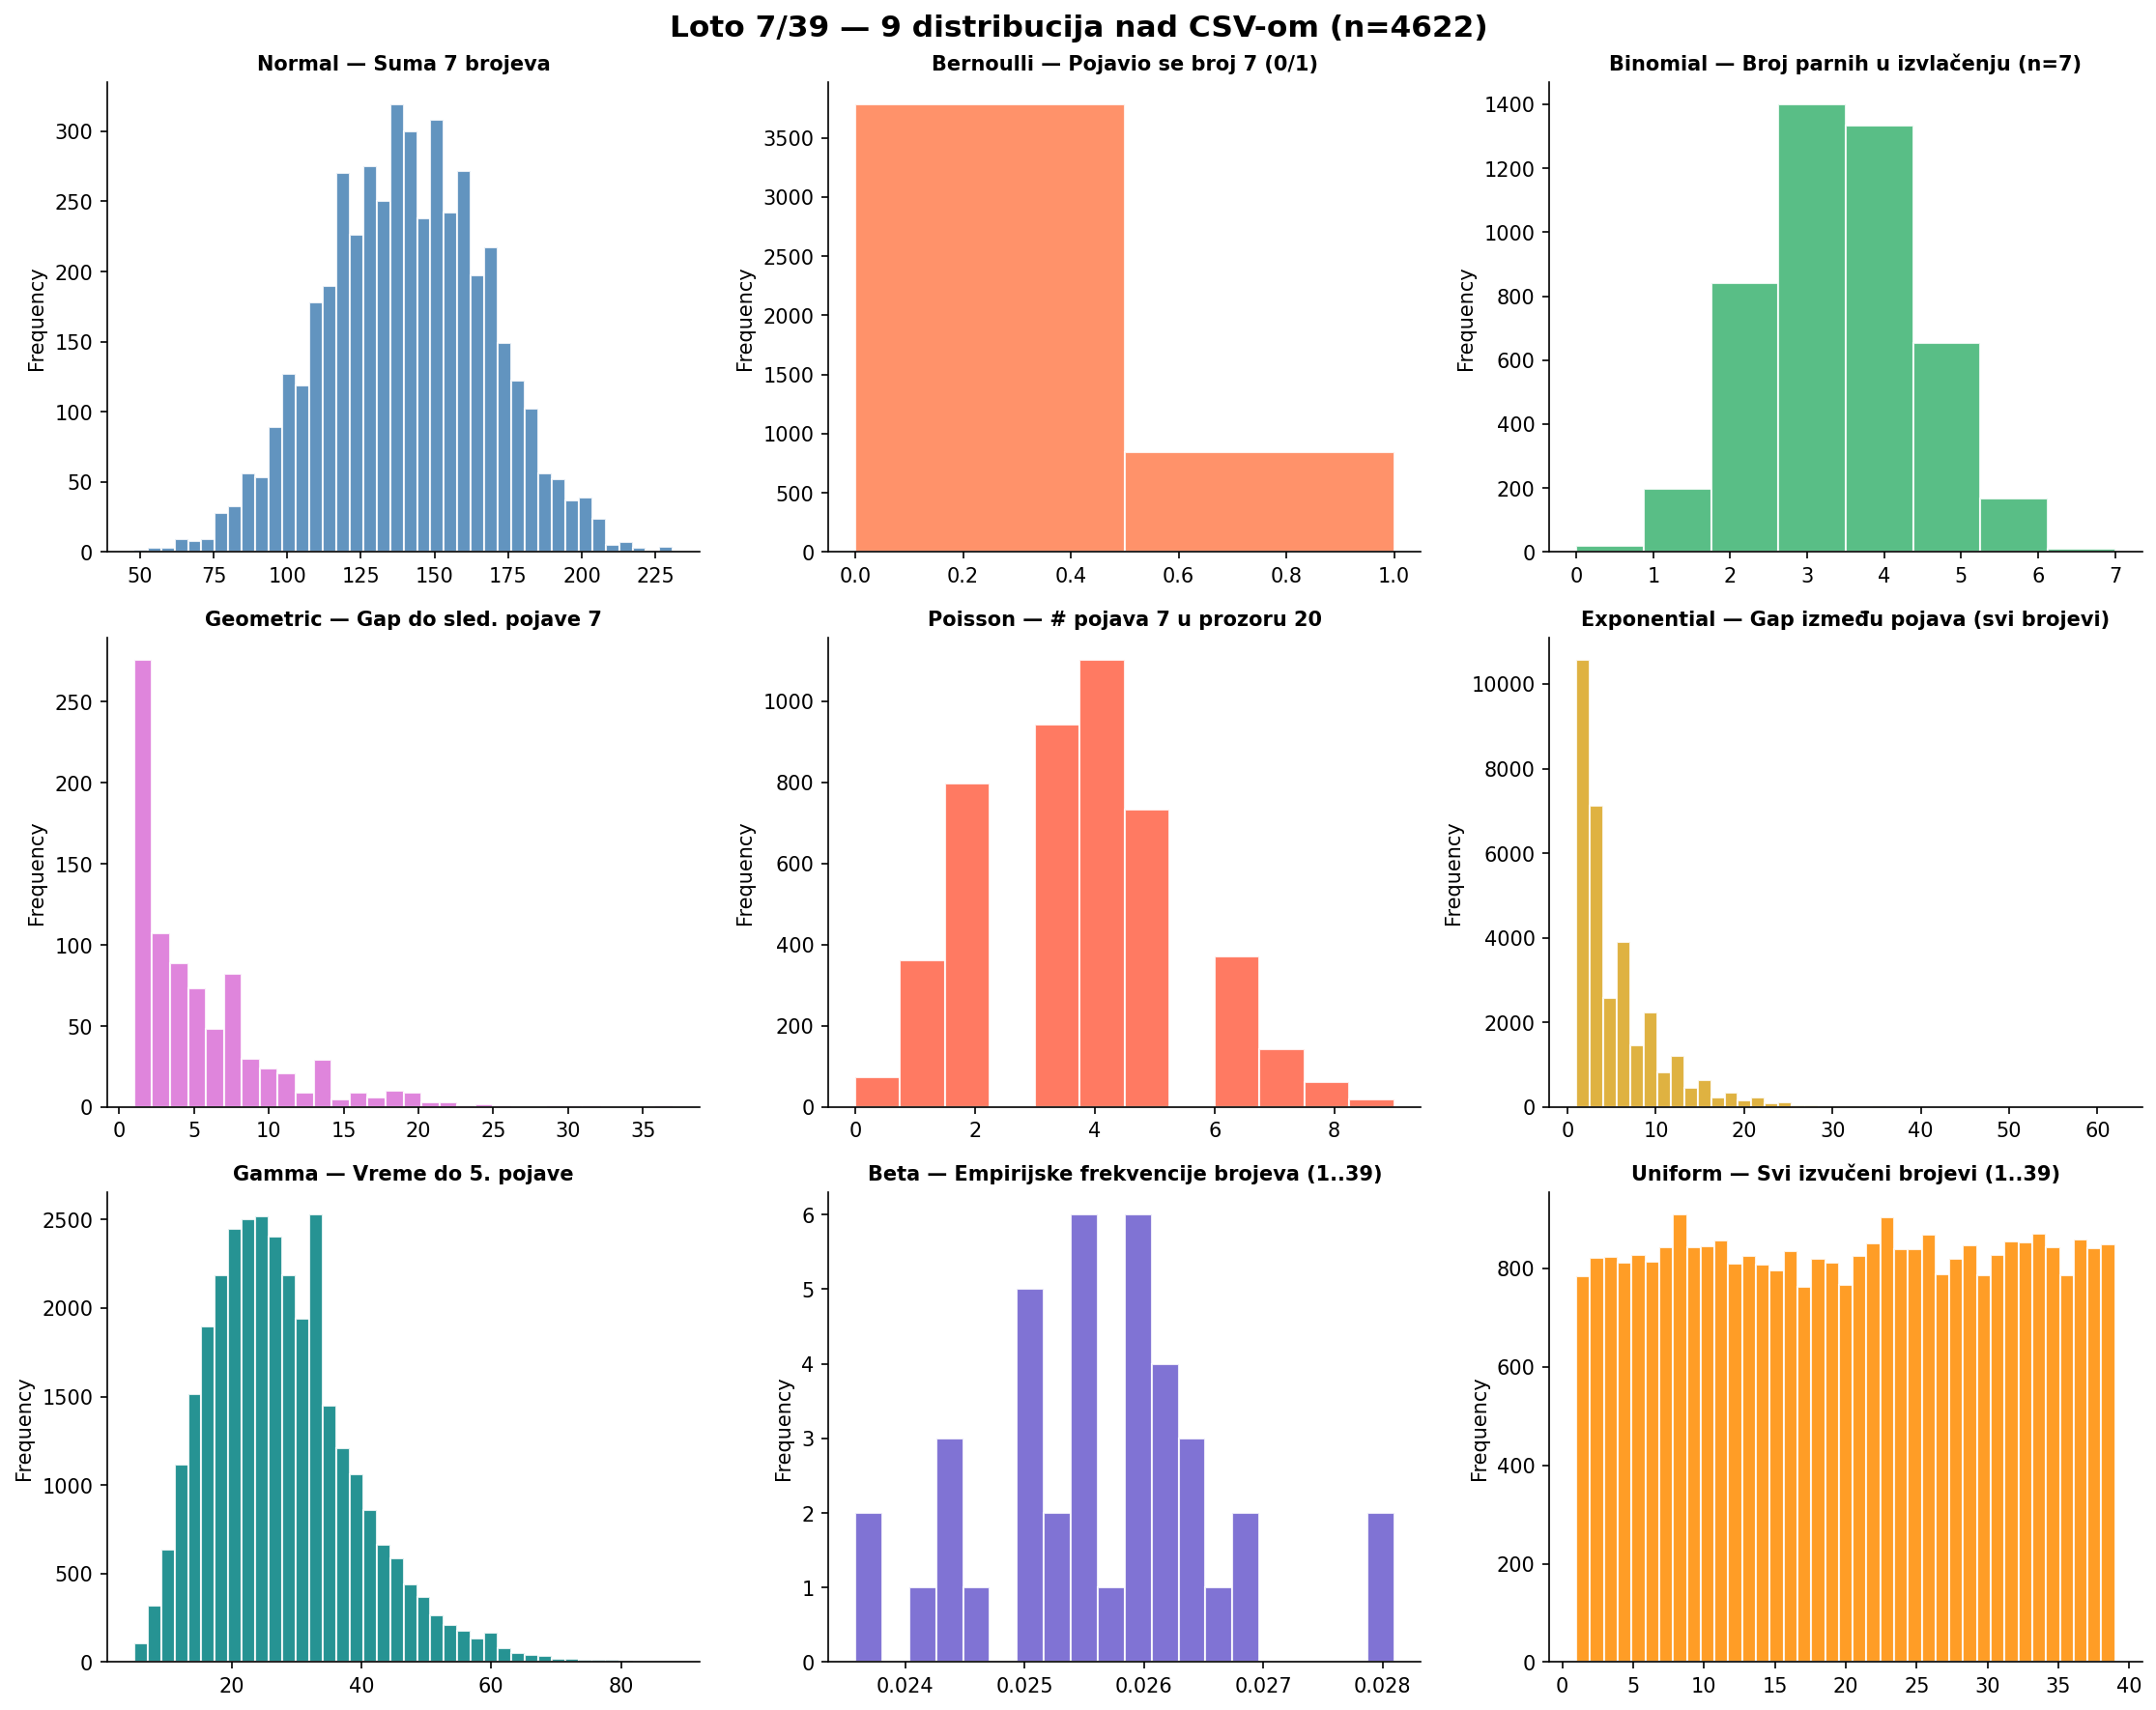

Source code (Python):
"""
9 Distributions

  → izbor prave verovatnoće za izbor odgovarajuće distribucije
    (upravo ovaj princip se koristi u Koraku 4 za NEXT predikciju)

Slika_1  → Distribucije.png       (tabela 9 distribucija: Normal, Bernoulli,
                                   Binomial, Geometric, Poisson, Exponential,
                                   Gamma, Beta, Uniform)

sve se računa nad CSV-om svih izvlačenja: loto7_4622_k42.csv.


recency-weighted beta-bernoulli posterior + recency boost
Per-broj P sad nije monotono u count-u: P(k) = (α + count_k + 5·recent_k) / (α + β + n_draws + 5·RECENT_W). Brojevi sa istim ukupnim count-om ali različitim brojem pojava u poslednjih 50 izvlačenja dobijaju različito P → ranking više nije puka frekvencija.
TOP_POOL = 13, enumeracija je sad C(13, 7) = 1716 kombinacija.
Display + TXT pokazuju Top 13 (ne 15).
Top 13 sad se razlikuje od raw count-a.
"""

import os
import time
from datetime import timedelta
from itertools import combinations

import numpy as np
import pandas as pd
import matplotlib.pyplot as plt
from scipy import stats

import warnings
warnings.filterwarnings('ignore')


T0 = time.time()

SEED = 42
np.random.seed(SEED)

CSV_PATH = "/Users/4c/Desktop/GHQ/data/loto7_4622_k42.csv"
HERE = os.path.dirname(os.path.abspath(__file__))
PNG_PATH = os.path.join(HERE, "distribucija_1.png")
TXT_PATH = os.path.join(HERE, "distribucija_1.txt")

POOL = 39       # opseg brojeva 1..39
DRAWS = 7       # 7 brojeva po izvlačenju
TARGET = 7      # fiksirani broj za Bernoulli / Geometric / Poisson signale
W = 20          # prozor (Poisson)
K_GAMMA = 5     # broj k za Gamma (vreme do k-te pojave)
RECENT_W = 50   # prozor za "recent" signal u koraku 4
RECENCY_GAMMA = 5  # težina recent prozora u Beta-Bernoulli posterioru
                   # (recent draw broji kao γ "običnih" izvlačenja)


# ═════════════════════════════════════════════════════════════════════
# Step 1 / KORAK 1: Dataset
# ═════════════════════════════════════════════════════════════════════
rows = []
with open(CSV_PATH, "r", encoding="utf-8") as f:
    for line in f:
        parts = line.strip().split(",")
        if len(parts) < DRAWS:
            continue
        try:
            rows.append(tuple(int(x) for x in parts[:DRAWS]))
        except ValueError:
            continue

n_draws = len(rows)
arr = np.array(rows, dtype=int)          # (n_draws, 7)
all_nums = arr.flatten()                  # svi izvučeni brojevi (flat)

print()
print(f"Učitano izvlačenja: {n_draws}  (CSV: {os.path.basename(CSV_PATH)})")
print(f"Opseg: 1..{POOL}   po izvlačenju: {DRAWS}")
print()


# ═════════════════════════════════════════════════════════════════════
# Step 2 / KORAK 2: Izvedeni feature-i za 9 distribucija
#   Svaki signal je prirodno povezan sa jednom teorijskom distribucijom
# ═════════════════════════════════════════════════════════════════════

# 1) NORMAL — suma 7 brojeva (CLT: zbir nezavisnih ~U(1..39) → Normal, μ ≈ 7·20 = 140)
sums = arr.sum(axis=1)

# 2) BERNOULLI — pojavio se TARGET u izvlačenju? (1/0)
contains_target = (arr == TARGET).any(axis=1).astype(int)

# 3) BINOMIAL — broj parnih u izvlačenju (n=7, p ≈ 19/39 ≈ 0.487)
parity_even = (arr % 2 == 0).sum(axis=1)

# 4) GEOMETRIC — gap između susednih pojava TARGET broja (broj izvlačenja do sled. pojave)
appearances = np.where(contains_target == 1)[0]
gaps_geom = np.diff(appearances) if len(appearances) >= 2 else np.array([1])

# 5) POISSON — broj pojava TARGET u kliznim prozorima dužine W
window_counts = np.array([
    contains_target[i:i+W].sum() for i in range(0, n_draws - W + 1)
])

# 6) EXPONENTIAL — gapovi između pojava bilo kog broja (svi gapovi 1..39 spojeni)
exp_gaps = []
for num in range(1, POOL + 1):
    idx = np.where((arr == num).any(axis=1))[0]
    if len(idx) >= 2:
        exp_gaps.extend(np.diff(idx).tolist())
exp_gaps = np.array(exp_gaps, dtype=float)

# 7) GAMMA — kumulativan broj izvlačenja do K-te pojave istog broja (sve brojeve agregiramo)
gamma_vals = []
for num in range(1, POOL + 1):
    idx = np.where((arr == num).any(axis=1))[0]
    for j in range(K_GAMMA, len(idx)):
        gamma_vals.append(idx[j] - idx[j - K_GAMMA])
gamma_vals = np.array(gamma_vals, dtype=float)

# 8) BETA — empirijske frekvencije svakog broja kao udeli u [0,1]
counts_per_num = np.array([(all_nums == k).sum() for k in range(1, POOL + 1)])
total_picks = counts_per_num.sum()
beta_freqs = counts_per_num / total_picks   # 39 vrednosti

# 9) UNIFORM — svi izvučeni brojevi 1..39 (treba da budu uniformni)
uniform_nums = all_nums.astype(float)


# Sažetak po izvlačenju
df = pd.DataFrame({
    "suma_7":  sums,
    f"ima_{TARGET}": contains_target,
    "parnih": parity_even,
})
print("Sažetak (prve kolone po izvlačenju):")
print(df.head())
print(f"\nShape: {df.shape}\n")
print("Basic Stats:\n", df.describe().round(2))
print()


# ═════════════════════════════════════════════════════════════════════
# Step 2b / KORAK 2b: Visualising Every Distribution
#   3x3 grid histograma 
#   Loto CSV-u → distribucija_1.png)
# ═════════════════════════════════════════════════════════════════════
fig, axes = plt.subplots(3, 3, figsize=(15, 12))
fig.suptitle(f"Loto 7/39 — 9 distribucija nad CSV-om (n={n_draws})",
             fontsize=15, fontweight='bold')

panels = [
    (sums,             "Normal — Suma 7 brojeva",                       "steelblue",       40),
    (contains_target,  f"Bernoulli — Pojavio se broj {TARGET} (0/1)",   "coral",            2),
    (parity_even,      "Binomial — Broj parnih u izvlačenju (n=7)",     "mediumseagreen",   8),
    (gaps_geom,        f"Geometric — Gap do sled. pojave {TARGET}",     "orchid",          30),
    (window_counts,    f"Poisson — # pojava {TARGET} u prozoru {W}",    "tomato",          12),
    (exp_gaps,         "Exponential — Gap između pojava (svi brojevi)", "goldenrod",       40),
    (gamma_vals,       f"Gamma — Vreme do {K_GAMMA}. pojave",           "teal",            40),
    (beta_freqs,       "Beta — Empirijske frekvencije brojeva (1..39)", "slateblue",       20),
    (uniform_nums,     "Uniform — Svi izvučeni brojevi (1..39)",        "darkorange",    POOL),
]
for ax, (data, title, color, bins) in zip(axes.flatten(), panels):
    ax.hist(data, bins=bins, color=color, alpha=0.85, edgecolor='white')
    ax.set_title(title, fontsize=10, fontweight='bold')
    ax.set_ylabel("Frequency")
    ax.spines['top'].set_visible(False)
    ax.spines['right'].set_visible(False)

plt.tight_layout()
plt.savefig(PNG_PATH, dpi=150, bbox_inches='tight')
plt.show()
print(f"Plot saved → {PNG_PATH}\n")


# ═════════════════════════════════════════════════════════════════════
# Step 3 / KORAK 3: Fitting Distributions to Confirm Our Data
#   KS test (continuous: Normal/Exponential/Gamma/Beta) i chi-square
#   (discrete: Bernoulli/Binomial/Geometric/Poisson/Uniform).
#     p > 0.05 → NE odbacuje se H0 (distribucija fituje) → POGODNA
#     p ≤ 0.05 → odbacuje se → NEPOGODNA
# ═════════════════════════════════════════════════════════════════════
def kept(p):
    if not isinstance(p, float) or np.isnan(p):
        return "N/A"
    return "POGODNA" if p > 0.05 else "NEPOGODNA"


def safe_chisq(obs, exp, min_exp=5.0):
    """Chi-square sa kombinovanjem retkih bin-ova i rescale-om expected na sumu obs."""
    obs = np.asarray(obs, dtype=float)
    exp = np.asarray(exp, dtype=float)
    mask = exp >= min_exp
    if mask.sum() < 2:
        return np.nan
    o = obs[mask]
    e = exp[mask]
    # Rescale expected da suma odgovara observed (zahtev scipy.chisquare)
    if e.sum() > 0:
        e = e * (o.sum() / e.sum())
    _, p = stats.chisquare(o, e)
    return float(p)


test_results = []  # (Distribucija, Loto feature, Param, p-value, Status)

# 1) NORMAL — KS test na sumama
mu, sigma = stats.norm.fit(sums)
_, p_norm = stats.kstest(sums, "norm", args=(mu, sigma))
test_results.append(("Normal", "suma_7", f"μ={mu:.2f}, σ={sigma:.2f}", float(p_norm), kept(float(p_norm))))

# 2) BERNOULLI — chi-square (dva ishoda 0/1)
p_hat_b = float(contains_target.mean())
exp_bern = np.array([(1 - p_hat_b), p_hat_b]) * n_draws
obs_bern = np.array([(contains_target == 0).sum(), (contains_target == 1).sum()])
p_bern = safe_chisq(obs_bern, exp_bern, min_exp=1.0)
test_results.append(("Bernoulli", f"ima_{TARGET}", f"p̂={p_hat_b:.3f}", p_bern, kept(p_bern)))

# 3) BINOMIAL — chi-square (n=7, p̂)
p_bin = float(parity_even.mean()) / DRAWS
exp_bin = stats.binom.pmf(np.arange(DRAWS + 1), DRAWS, p_bin) * n_draws
obs_bin = np.array([(parity_even == k).sum() for k in range(DRAWS + 1)])
p_binom = safe_chisq(obs_bin, exp_bin)
test_results.append(("Binomial", "parnih", f"n={DRAWS}, p̂={p_bin:.3f}", p_binom, kept(p_binom)))

# 4) GEOMETRIC — chi-square na gaps_geom
if len(gaps_geom) >= 2:
    p_geom = 1.0 / float(gaps_geom.mean())
    max_g = int(gaps_geom.max())
    exp_geom = stats.geom.pmf(np.arange(1, max_g + 1), p_geom) * len(gaps_geom)
    obs_geom = np.array([(gaps_geom == k).sum() for k in range(1, max_g + 1)])
    p_geom_test = safe_chisq(obs_geom, exp_geom)
else:
    p_geom, p_geom_test = np.nan, np.nan
test_results.append(("Geometric", f"gap do {TARGET}", f"p̂={p_geom:.3f}", p_geom_test, kept(p_geom_test)))

# 5) POISSON — chi-square na window_counts
lam = float(window_counts.mean())
max_w = int(window_counts.max())
exp_pois = stats.poisson.pmf(np.arange(max_w + 1), lam) * len(window_counts)
obs_pois = np.array([(window_counts == k).sum() for k in range(max_w + 1)])
p_pois = safe_chisq(obs_pois, exp_pois)
test_results.append(("Poisson", f"# {TARGET} u W={W}", f"λ={lam:.3f}", p_pois, kept(p_pois)))

# 6) EXPONENTIAL — KS test na svim gapovima
loc_e, scale_e = stats.expon.fit(exp_gaps, floc=0)
_, p_exp = stats.kstest(exp_gaps, "expon", args=(loc_e, scale_e))
test_results.append(("Exponential", "gapovi 1..39", f"scale={scale_e:.2f}", float(p_exp), kept(float(p_exp))))

# 7) GAMMA — KS test na gamma_vals
try:
    sh, loc_g, sc_g = stats.gamma.fit(gamma_vals, floc=0)
    _, p_gamma = stats.kstest(gamma_vals, "gamma", args=(sh, loc_g, sc_g))
    p_gamma = float(p_gamma)
    gamma_par = f"shape={sh:.2f}, scale={sc_g:.2f}"
except Exception:
    p_gamma, gamma_par = np.nan, "fit failed"
test_results.append(("Gamma", f"vreme do {K_GAMMA}. pojave", gamma_par, p_gamma, kept(p_gamma)))

# 8) BETA — KS test na empirijskim frekvencijama brojeva (39 tačaka)
try:
    a_b, b_b, _loc, _sc = stats.beta.fit(beta_freqs, floc=0, fscale=1)
    _, p_beta = stats.kstest(beta_freqs, "beta", args=(a_b, b_b, 0, 1))
    p_beta = float(p_beta)
    beta_par = f"α={a_b:.2f}, β={b_b:.2f}"
except Exception:
    p_beta, beta_par = np.nan, "fit failed"
test_results.append(("Beta", "empir. freq. brojeva", beta_par, p_beta, kept(p_beta)))

# 9) UNIFORM — chi-square nad 1..39 (svaki broj treba ~total/39)
exp_unif = np.full(POOL, total_picks / POOL)
_, p_unif = stats.chisquare(counts_per_num, exp_unif)
p_unif = float(p_unif)
test_results.append(("Uniform", "svi brojevi 1..39", f"E≈{exp_unif[0]:.1f}/broj", p_unif, kept(p_unif)))


# Print tabela
print("KORAK 3 — testovi fita (p > 0.05 ⇒ POGODNA):")
print(f"{'Distribucija':<13}{'Loto feature':<26}{'Param':<28}{'p-value':<10}Status")
print("-" * 90)
for name, feat, par, p, st in test_results:
    p_str = f"{p:.4f}" if isinstance(p, float) and not np.isnan(p) else "N/A"
    print(f"{name:<13}{feat:<26}{par:<28}{p_str:<10}{st}")
print()


# ═════════════════════════════════════════════════════════════════════
# KORAK 4: Using Probability Right  →  NEXT predikcija iz PRAVIH
#          verovatnoća POGODNIH distribucija (zamenjuje polazne Steps 4–6).
#
#   Per-broj P(k pojavi u sledećem izvlačenju) — RECENCY-WEIGHTED:
#     • Ako je Beta POGODNA → Beta-Bernoulli posterior + recency boost:
#         P(k) = (α + appearances_k + γ·recent_k)
#                ─────────────────────────────────
#                (α + β + n_draws + γ·RECENT_W)
#       γ (RECENCY_GAMMA) podiže težinu poslednjih RECENT_W izvlačenja.
#       Time per-broj P više NIJE 1:1 sa raw frekvencijom: brojevi sa
#       istim ukupnim count-om ali različitom recent aktivnošću dobijaju
#       različito P. (princip iz polaznog "Step 5: Bayesian Thinking")
#     • Ako Beta nije pogodna → recency-weighted empirijska:
#         P(k) = (appearances_k + γ·recent_k) / (n_draws + γ·RECENT_W)
#
#   Kombinacijski log-skor (za 7-torke od TOP_POOL kandidata):
#     score = Σ log P(k)                                  ← per-broj prior
#           + log N(sum; μ, σ)              (ako Normal pogodna)
#           + log Binom(parnih; n=7, p̂)     (ako Binomial pogodna)
#           + Σ log Poisson(recent_k; λ_k)  (ako Poisson pogodna; analogno
#                                            polaznom Step 6: Poisson Regression)
#
#   Enumeracija C(TOP_POOL, 7) kandidata → najbolji log-skor = NEXT.
# ═════════════════════════════════════════════════════════════════════
good = [name for name, _, _, p, _ in test_results
        if isinstance(p, float) and not np.isnan(p) and p > 0.05]
print(f"Pogodne distribucije: {good if good else 'NIJEDNA'}\n")

# Per-broj broj pojavljivanja u izvlačenju (Bernoulli trial po izvlačenju)
appearances_per_num = np.array([
    int((arr == k).any(axis=1).sum()) for k in range(1, POOL + 1)
])

# Recent prozor (potrebno za Poisson log-skor i za prikaz)
recent_block = arr[-RECENT_W:] if n_draws >= RECENT_W else arr
recent_counts = np.zeros(POOL)
for r in recent_block:
    for v in r:
        if 1 <= v <= POOL:
            recent_counts[v - 1] += 1

# Gap signal (samo za prikaz; Geometric je memoryless pa direktno ne ulazi u skor)
last_seen = np.full(POOL, -1)
for i in range(n_draws):
    for v in arr[i]:
        last_seen[v - 1] = i
gap_now = (n_draws - 1) - last_seen

# ─────────────────────────────────────────────────────────────────────
# 1) Per-broj P(k pojavi u next) — RECENCY-WEIGHTED Beta-Bernoulli posterior
#    Recent prozor dobija težinu γ (RECENCY_GAMMA) → dva broja sa istim
#    ukupnim count-om dobijaju različito P ako im se razlikuje recent aktivnost.
# ─────────────────────────────────────────────────────────────────────
beta_fit_ok = ("Beta" in good) and (not np.isnan(p_beta))
gamma_w = RECENCY_GAMMA
if beta_fit_ok:
    p_per_num = (a_b + appearances_per_num + gamma_w * recent_counts) / (
                 a_b + b_b + n_draws + gamma_w * RECENT_W)
    p_source = (f"Beta-Bernoulli posterior + recency  "
                f"(α={a_b:.3f}, β={b_b:.3f}, γ={gamma_w}, W={RECENT_W})")
else:
    p_per_num = (appearances_per_num + gamma_w * recent_counts) / (
                 n_draws + gamma_w * RECENT_W)
    p_source = (f"recency-weighted empirijska  "
                f"(γ={gamma_w}, W={RECENT_W})")

# Uniform baseline za poređenje
p_uniform_baseline = DRAWS / POOL  # 7/39 ≈ 0.1795

# ─────────────────────────────────────────────────────────────────────
# 2) Kombinacijski log-skor (kombinuje per-broj prior + shape distribucije)
# ─────────────────────────────────────────────────────────────────────
def comb_log_score(combo):
    s = 0.0
    for k in combo:
        s += np.log(p_per_num[k - 1] + 1e-12)

    if "Normal" in good:
        s += float(stats.norm.logpdf(sum(combo), mu, sigma))

    if "Binomial" in good:
        ev = sum(1 for k in combo if k % 2 == 0)
        s += float(stats.binom.logpmf(ev, DRAWS, p_bin))

    if "Poisson" in good:
        # λ_k = očekivani broj pojava broja k u prozoru RECENT_W
        for k in combo:
            lam_k = appearances_per_num[k - 1] / n_draws * RECENT_W
            s += float(stats.poisson.logpmf(int(recent_counts[k - 1]), lam_k + 1e-9))

    return s


# ─────────────────────────────────────────────────────────────────────
# 3) Enumeracija C(TOP_POOL, 7) kandidata
# ─────────────────────────────────────────────────────────────────────
TOP_POOL = 13
top_candidates = sorted((np.argsort(p_per_num)[::-1][:TOP_POOL] + 1).tolist())

n_combos = 0
best_combo = None
best_score = -np.inf
for combo in combinations(top_candidates, DRAWS):
    sc = comb_log_score(combo)
    n_combos += 1
    if sc > best_score:
        best_score = sc
        best_combo = combo

next_pred = list(best_combo)

print(f"Per-broj P izvor: {p_source}")
print(f"Uniform baseline: {p_uniform_baseline:.5f}\n")

print(f"Enumeracija: C({TOP_POOL},{DRAWS}) = {n_combos} kandidata")
print()
print(f"NEXT predikcija: {next_pred}")
print(f"  log-skor       = {best_score:.4f}")
print(f"  suma           = {sum(next_pred)}   (μ={mu:.1f}, σ={sigma:.1f})")
print(f"  parnih         = {sum(1 for k in next_pred if k % 2 == 0)}/{DRAWS}")
print()

# Sumarni faktori za izabranu kombinaciju
factor_lines = []
factor_lines.append(f"Σ log P(k)            = {sum(np.log(p_per_num[k-1] + 1e-12) for k in next_pred):.4f}")
if "Normal" in good:
    factor_lines.append(f"log N(sum; μ, σ)      = {float(stats.norm.logpdf(sum(next_pred), mu, sigma)):.4f}")
if "Binomial" in good:
    ev = sum(1 for k in next_pred if k % 2 == 0)
    factor_lines.append(f"log Binom(parnih; n,p)= {float(stats.binom.logpmf(ev, DRAWS, p_bin)):.4f}")
if "Poisson" in good:
    pois_sum = 0.0
    for k in next_pred:
        lam_k = appearances_per_num[k-1] / n_draws * RECENT_W
        pois_sum += float(stats.poisson.logpmf(int(recent_counts[k-1]), lam_k + 1e-9))
    factor_lines.append(f"Σ log Poisson(rec;λ)  = {pois_sum:.4f}")
print("Faktori log-skora za izabranu kombinaciju:")
for line in factor_lines:
    print(f"   • {line}")
print()

# ─────────────────────────────────────────────────────────────────────
# 4) Top 15 brojeva po per-broj P
# ─────────────────────────────────────────────────────────────────────
order = np.argsort(p_per_num)[::-1]
print(f"Top 13 brojeva po per-broj P (baseline {p_uniform_baseline:.5f}):")
print(f"{'Broj':<6}{'P(next)':<12}{'P/baseline':<12}{'Count':<8}{'Recent':<8}{'Gap':<6}")
for k in order[:13]:
    print(f"{k+1:<6}{p_per_num[k]:<12.5f}{p_per_num[k]/p_uniform_baseline:<12.4f}"
          f"{int(appearances_per_num[k]):<8}{int(recent_counts[k]):<8}{int(gap_now[k]):<6}")
print()

elapsed = time.time() - T0
print(f"Ukupno vreme: {timedelta(seconds=int(elapsed))} ({elapsed:.1f} s)\n")


# ═════════════════════════════════════════════════════════════════════
# TXT izlaz (sve gore navedeno + parametri)
# ═════════════════════════════════════════════════════════════════════
with open(TXT_PATH, "w", encoding="utf-8") as f:
    f.write("Loto 7/39 — 9 distribucija nad CSV-om\n")
    f.write("=" * 60 + "\n")
    f.write(f"CSV: {CSV_PATH}\n")
    f.write(f"Broj izvlačenja: {n_draws}\n")
    f.write(f"Opseg: 1..{POOL}    po izvlačenju: {DRAWS}\n")
    f.write(f"Plot: {PNG_PATH}\n\n")

    f.write("KORAK 3 — fit testovi (p > 0.05 ⇒ POGODNA):\n")
    f.write(f"{'Distribucija':<13}{'Loto feature':<26}{'Param':<28}{'p-value':<10}Status\n")
    f.write("-" * 90 + "\n")
    for name, feat, par, p, st in test_results:
        p_str = f"{p:.4f}" if isinstance(p, float) and not np.isnan(p) else "N/A"
        f.write(f"{name:<13}{feat:<26}{par:<28}{p_str:<10}{st}\n")

    f.write(f"\nPogodne distribucije: {good if good else 'NIJEDNA'}\n")

    f.write(f"\nKORAK 4 — prave verovatnoće iz fitovanih distribucija:\n")
    f.write(f"   Per-broj P izvor:  {p_source}\n")
    f.write(f"   Uniform baseline:  {p_uniform_baseline:.5f}\n")
    f.write(f"   Enumeracija:       C({TOP_POOL},{DRAWS}) = {n_combos} kandidata\n")
    f.write(f"   TOP_POOL kandidati: {top_candidates}\n\n")

    f.write(f"NEXT predikcija: {next_pred}\n")
    f.write(f"   log-skor       = {best_score:.4f}\n")
    f.write(f"   suma           = {sum(next_pred)}   (μ={mu:.1f}, σ={sigma:.1f})\n")
    f.write(f"   parnih         = {sum(1 for k in next_pred if k % 2 == 0)}/{DRAWS}\n")

    f.write("\nFaktori log-skora za izabranu kombinaciju:\n")
    for line in factor_lines:
        f.write(f"   • {line}\n")

    f.write(f"\nTop 13 brojeva po per-broj P (baseline {p_uniform_baseline:.5f}):\n")
    f.write(f"{'Broj':<6}{'P(next)':<12}{'P/baseline':<12}{'Count':<8}{'Recent':<8}{'Gap':<6}\n")
    for k in order[:13]:
        f.write(f"{k+1:<6}{p_per_num[k]:<12.5f}{p_per_num[k]/p_uniform_baseline:<12.4f}"
                f"{int(appearances_per_num[k]):<8}{int(recent_counts[k]):<8}{int(gap_now[k]):<6}\n")

    f.write(f"\nUkupno vreme: {timedelta(seconds=int(elapsed))} ({elapsed:.1f} s)\n")

print(f"TXT saved → {TXT_PATH}")
print()
"""
Učitano izvlačenja: 4622  (CSV: loto7_4622_k42.csv)
Opseg: 1..39   po izvlačenju: 7

Sažetak (prve kolone po izvlačenju):
   suma_7  ima_7  parnih
0     143      0       4
1     115      0       2
2     154      0       3
3     195      0       4
4     124      0       3

Shape: (4622, 3)

Basic Stats:
         suma_7    ima_7   parnih
count  4622.00  4622.00  4622.00
mean    140.51     0.18     3.41
std      27.64     0.39     1.20
min      48.00     0.00     0.00
25%     121.00     0.00     3.00
50%     141.00     0.00     3.00
75%     160.00     0.00     4.00
max     231.00     1.00     7.00

Plot saved → /Users/4c/Desktop/GHQ/DISTRIBUCIJA/distribucija_1.png

KORAK 3 — testovi fita (p > 0.05 ⇒ POGODNA):
Distribucija Loto feature              Param                       p-value   Status
------------------------------------------------------------------------------------------
Normal       suma_7                    μ=140.51, σ=27.64           0.0593    POGODNA
Bernoulli    ima_7                     p̂=0.182                    1.0000    POGODNA
Binomial     parnih                    n=7, p̂=0.487               0.0000    NEPOGODNA
Geometric    gap do 7                  p̂=0.182                    0.5271    POGODNA
Poisson      # 7 u W=20                λ=3.638                     0.0000    NEPOGODNA
Exponential  gapovi 1..39              scale=5.57                  0.0000    NEPOGODNA
Gamma        vreme do 5. pojave        shape=6.33, scale=4.40      0.0000    NEPOGODNA
Beta         empir. freq. brojeva      α=664.03, β=25233.08        0.9715    POGODNA
Uniform      svi brojevi 1..39         E≈829.6/broj                0.1384    POGODNA

Pogodne distribucije: ['Normal', 'Bernoulli', 'Geometric', 'Beta', 'Uniform']

Per-broj P izvor: Beta-Bernoulli posterior + recency  (α=664.029, β=25233.082, γ=5, W=50)
Uniform baseline: 0.17949

Enumeracija: C(13,7) = 1716 kandidata

NEXT predikcija: [8, 11, 16, 22, 23, 24, 34]
  log-skor       = -25.0093
  suma           = 138   (μ=140.5, σ=27.6)
  parnih         = 5/7

Faktori log-skora za izabranu kombinaciju:
   • Σ log P(k)            = -20.7670
   • log N(sum; μ, σ)      = -4.2423

Top 13 brojeva po per-broj P (baseline 0.17949):
Broj  P(next)     P/baseline  Count   Recent  Gap   
8     0.05259     0.2930      909     9       9     
23    0.05207     0.2901      903     7       1     
34    0.05168     0.2879      871     11      0     
24    0.05145     0.2866      839     16      1     
38    0.05135     0.2861      841     15      0     
16    0.05116     0.2850      835     15      4     
33    0.05109     0.2847      853     11      5     
39    0.05096     0.2839      849     11      6     
29    0.05090     0.2836      847     11      8     
11    0.05073     0.2827      857     8       6     
22    0.05067     0.2823      850     9       3     
37    0.05064     0.2821      859     7       8     
35    0.05060     0.2819      843     10      7     

Ukupno vreme: 0:00:07 (7.9 s)

TXT saved → /Users/4c/Desktop/GHQ/DISTRIBUCIJA/distribucija_1.txt
"""



"""
KORAK 1 — učitava loto7_4622_k42.csv (4622 izvlačenja).

KORAK 2 — izvodi 9 feature-a, po jedan za svaku distribuciju:

Normal → suma 7 brojeva
Bernoulli → da li je broj 7 izvučen (1/0)
Binomial → broj parnih u izvlačenju
Geometric → gap do sledeće pojave broja 7
Poisson → broj pojava broja 7 u prozoru od 20 izvlačenja
Exponential → svi gapovi između pojava svih brojeva
Gamma → vreme do 5. pojave istog broja
Beta → empirijske frekvencije brojeva 1..39
Uniform → svi izvučeni brojevi 1..39
3x3 grid histograma → distribucija_1.png.

KORAK 3 — KS test (continuous: Normal/Exponential/Gamma/Beta) i chi-square (discrete: Bernoulli/Binomial/Geometric/Poisson/Uniform). Ispisuje tabelu sa p-value i statusom POGODNA / NEPOGODNA.

KORAK 4 — agregira signale samo iz POGODNIH distribucija:

Normal/Uniform/Beta → empirijska frekvencija
Poisson/Binomial → broj pojava u poslednjih 50 izvlačenja
Geometric/Exponential/Gamma → invertovan gap
Sve se z-normalizuje, sabira, vrh-7 brojeva → NEXT predikcija. Fallback je empirijska frekvencija ako nijedna distribucija ne prođe.

Izlazi: distribucija_1.png + distribucija_1.txt (sa NEXT predikcijom i Top-15 brojeva).
"""
